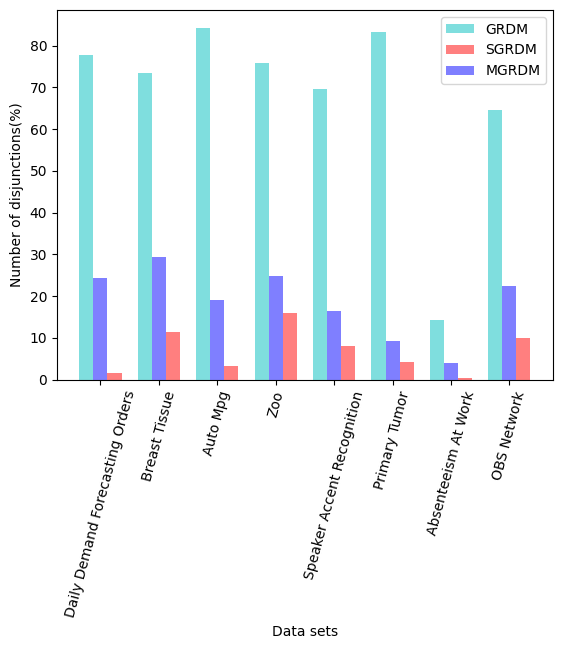

The script that saved this image:
from matplotlib import pyplot as plt
from pylab import *                #支持中文
mpl.rcParams['font.sans-serif'] = ['SimHei']


def draw(x,y):
    # x = range(len(names))
    plt.plot(x, y, marker='o',color = 'b', mec='b', mfc='b',label='all classes')
    # plt.plot(x, y1, marker='*', color = 'r',ms=10,  label=u'y=x^3曲线图')
    plt.legend()  # 让图例生效
    # plt.xticks(x, names)   #轴刻度间隔   显示标签   标签字体倾斜度和颜色等外观属性
    plt.margins(0)  #据边缘的距离
    plt.subplots_adjust(bottom=0.2)
    plt.xlabel("Size of universe") #X轴标签
    plt.ylabel("Time consumption(s)") #Y轴标签
    # plt.title("A simple plot") #标题
    plt.show()

def draw_Compare(x,y,y1):
    plt.plot(x, y, marker='o',color = 'b', mec='b', mfc='b',label='all classes')
    plt.plot(x, y1, marker='*', color = 'r',ms=10,  label='single class')
    plt.legend()  # 让图例生效
    # plt.xticks(x, names)   #轴刻度间隔   显示标签   标签字体倾斜度和颜色等外观属性
    plt.margins(0)  #据边缘的距离
    plt.subplots_adjust(bottom=0.2)
    plt.xlabel("Size of universe") #X轴标签
    plt.ylabel("Time consumption(s)") #Y轴标签
    # plt.title("A simple plot") #标题
    plt.show()

#广义决策特定类
def draw_three_universe(x,y,y1,y2):
    plt.rcParams['font.sans-serif'] = 'times new roman'  # 设置全局字体，会被局部字体顶替
    plt.plot(x, y, marker='^', color='c', ms=10, label='GRDM')
    plt.plot(x, y1, marker='o', color='r', label='SGRDM(class:1;value:5)')
    plt.plot(x, y2, marker='*', color='b', ms=10, label='MGRDM(class:1,2;value:3,5)')
    plt.legend()  # 让图例生效
    # plt.xticks(x, names)   #轴刻度间隔   显示标签   标签字体倾斜度和颜色等外观属性
    plt.margins(0)  #据边缘的距离
    plt.subplots_adjust(bottom=0.2)
    plt.xlabel("Size of universe") #X轴标签
    plt.ylabel("Time consumption(s)") #Y轴标签
    # plt.title("A simple plot") #标题
    plt.show()

#广义决策特定类
def draw_three_attribute(x,y,y1,y2):
    plt.rcParams['font.sans-serif'] = 'times new roman'  # 设置全局字体，会被局部字体顶替
    plt.plot(x, y, marker='^', color='c', ms=10, label='GRDM')
    plt.plot(x, y1, marker='o', color='r', label='SGRDM(class:1;value:5)')
    plt.plot(x, y2, marker='*', color='b', ms=10, label='MGRDM(class:1,2;value:3,5)')
    plt.legend()  # 让图例生效
    # plt.xticks(x, names)   #轴刻度间隔   显示标签   标签字体倾斜度和颜色等外观属性
    plt.margins(0)  #据边缘的距离
    plt.subplots_adjust(bottom=0.2)
    plt.xlabel("Size of attribute") #X轴标签
    plt.ylabel("Time consumption(s)") #Y轴标签
    # plt.title("A simple plot") #标题
    plt.show()


def draw_four_universe(x,y,y1,y2,y3):

    plt.rcParams['font.sans-serif'] = 'times new roman'  # 设置全局字体，会被局部字体顶替
    plt.plot(x, y3, marker='^', color='c', ms=10, label='PRDM')
    plt.plot(x, y, marker='o',color = 'r',label='CSPRDM $d_1$')
    plt.plot(x, y1, marker='*', color = 'b',ms=10,  label='CSPRDM $d_2$')
    plt.plot(x, y2, marker='v', color='g', ms=10, label='CSPRDM $d_3$')

    plt.legend()  # 让图例生效
    # plt.xticks(x, names)   #轴刻度间隔   显示标签   标签字体倾斜度和颜色等外观属性
    plt.margins(0)  #据边缘的距离
    plt.subplots_adjust(bottom=0.2)
    plt.xlabel("Size of universe") #X轴标签
    plt.ylabel("Time consumption(s)") #Y轴标签
    # plt.title("A simple plot") #标题
    plt.show()

def draw_four_attribute(x,y,y1,y2,y3):

    plt.rcParams['font.sans-serif'] = 'times new roman'  # 设置全局字体，会被局部字体顶替
    plt.plot(x, y3, marker='^', color='c', ms=10, label='PRDM')
    plt.plot(x, y, marker='o', color='r', label='CSPRDM $d_1$')
    plt.plot(x, y1, marker='*', color='b', ms=10, label='CSPRDM $d_2$')
    plt.plot(x, y2, marker='v', color='g', ms=10, label='CSPRDM $d_3$')

    plt.legend()  # 让图例生效
    # plt.xticks(x, names)   #轴刻度间隔   显示标签   标签字体倾斜度和颜色等外观属性
    plt.margins(0)  #据边缘的距离
    plt.subplots_adjust(bottom=0.2)
    plt.xlabel("Size of attribute") #X轴标签
    plt.ylabel("Time consumption(s)") #Y轴标签
    # plt.title("A simple plot") #标题
    plt.show()

# def Histogram(tick_label,y,y1,y2,y3):   #并列柱状图
#     x =  np.arange(len(tick_label))
#     bar_width = 0.2
#     plt.bar(x, y, bar_width, align="center", color="c", label="all classes(K=4)", alpha=0.5)
#     x = x + bar_width
#     plt.bar(x, y1, bar_width, color="b", align="center", label="single class(K=4)", alpha=0.5)
#     x = x + bar_width
#     plt.bar(x , y2, bar_width, color="g", align="center", label="single class(K=8)", alpha=0.5)
#     x = x + bar_width
#     plt.bar(x, y3, bar_width, color="r", align="center", label="single class(K=16)", alpha=0.5)
#     plt.xlabel("Size of universe")
#     plt.ylabel("差别项个数")
#     plt.xticks(x + bar_width / 4, tick_label)
#     plt.legend()
#     plt.show()

def Histogram_1():  # 并列柱状图
    plt.rcParams['font.sans-serif'] = 'times new roman'  # 设置全局字体，会被局部字体顶替
    y = [70.2, 18.3, 70.0, 42.4, 60.94, 68.54, 44.9, 50.8]
    y1 = [28.8, 0.7, 26.2, 3.7, 21.47, 14.71, 5.5, 10.7]
    y2 = [7.4, 0.3, 12.8, 2.8, 6.91, 2.89, 0.9, 2.7]
    y3 = [1.9, 0.3, 1.1, 0.9, 2.89, 0.26, 0.9, 0.09]
    tick_label = ["Concrete Slump Test", "Forest Fires", "Garments Worker Productivity", "Computer Hardware",
                  "Behavior of the urban traffic", "Dow Jones Index", "Image Segmentation(210)",
                  "Image Segmentation(2100)"]
    x = np.arange(len(tick_label))  # 横坐标范围
    total_width, n = 0.8, 4  # 柱状图总宽度，有几组数据
    width = total_width / n  # 单个柱状图的宽度
    x1 = x - width * 1.5  # 第一组数据柱状图横坐标起始位置
    x2 = x1 + width  # 第二组数据柱状图横坐标起始位置
    x3 = x2 + width
    x4 = x3 + width

    plt.bar(x1, y, width=width, color="c", label="PRDM", alpha=0.5)
    plt.bar(x2, y1, width=width, color="b", align="center", label="CSPRDM $d_1$", alpha=0.5)
    plt.bar(x3, y2, width=width, color="g", align="center", label="CSPRDM $d_2$", alpha=0.5)
    plt.bar(x4, y3, width=width, color="r", align="center", label="CSPRDM $d_3$", alpha=0.5)
    plt.xlabel("Data sets")
    plt.ylabel("Number of disjunctions(%)")
    plt.xticks(x, tick_label, rotation=60)
    plt.legend()
    plt.show()

#广义决策特定类
def Histogram_2():  # 并列柱状图
    plt.rcParams['font.sans-serif'] = 'times new roman'  # 设置全局字体，会被局部字体顶替
    y = [77.83,73.51,84.34,75.76,69.70,83.24,14.22,64.60]
    y1 = [1.63,11.46,3.30,15.88,8.03,4.28,0.29,9.98]
    y2 = [24.38,29.34,19.18,24.80,16.32,9.36,3.86,22.37]
    tick_label = ["Daily Demand Forecasting Orders", "Breast Tissue", "Auto Mpg", "Zoo",
                  "Speaker Accent Recognition", "Primary Tumor", "Absenteeism At Work",
                  "OBS Network"]
    x = np.arange(len(tick_label))  # 横坐标范围
    total_width, n = 0.72, 3  # 柱状图总宽度，有几组数据
    width = total_width / n  # 单个柱状图的宽度
    x1 = x - width * 1  # 第一组数据柱状图横坐标起始位置

    x3 = x1 + width
    x2 = x3 + width  # 第二组数据柱状图横坐标起始位置

    plt.bar(x1, y, width=width, color="c", label="GRDM", alpha=0.5)
    plt.bar(x2, y1, width=width, color="r", align="center", label="SGRDM", alpha=0.5)
    plt.bar(x3, y2, width=width, color="b", align="center", label="MGRDM", alpha=0.5)
    plt.xlabel("Data sets")
    plt.ylabel("Number of disjunctions(%)")
    plt.xticks(x, tick_label, rotation=75)
    plt.legend()
    plt.show()

if __name__ == '__main__':
    # Histogram_1()
    Histogram_2()